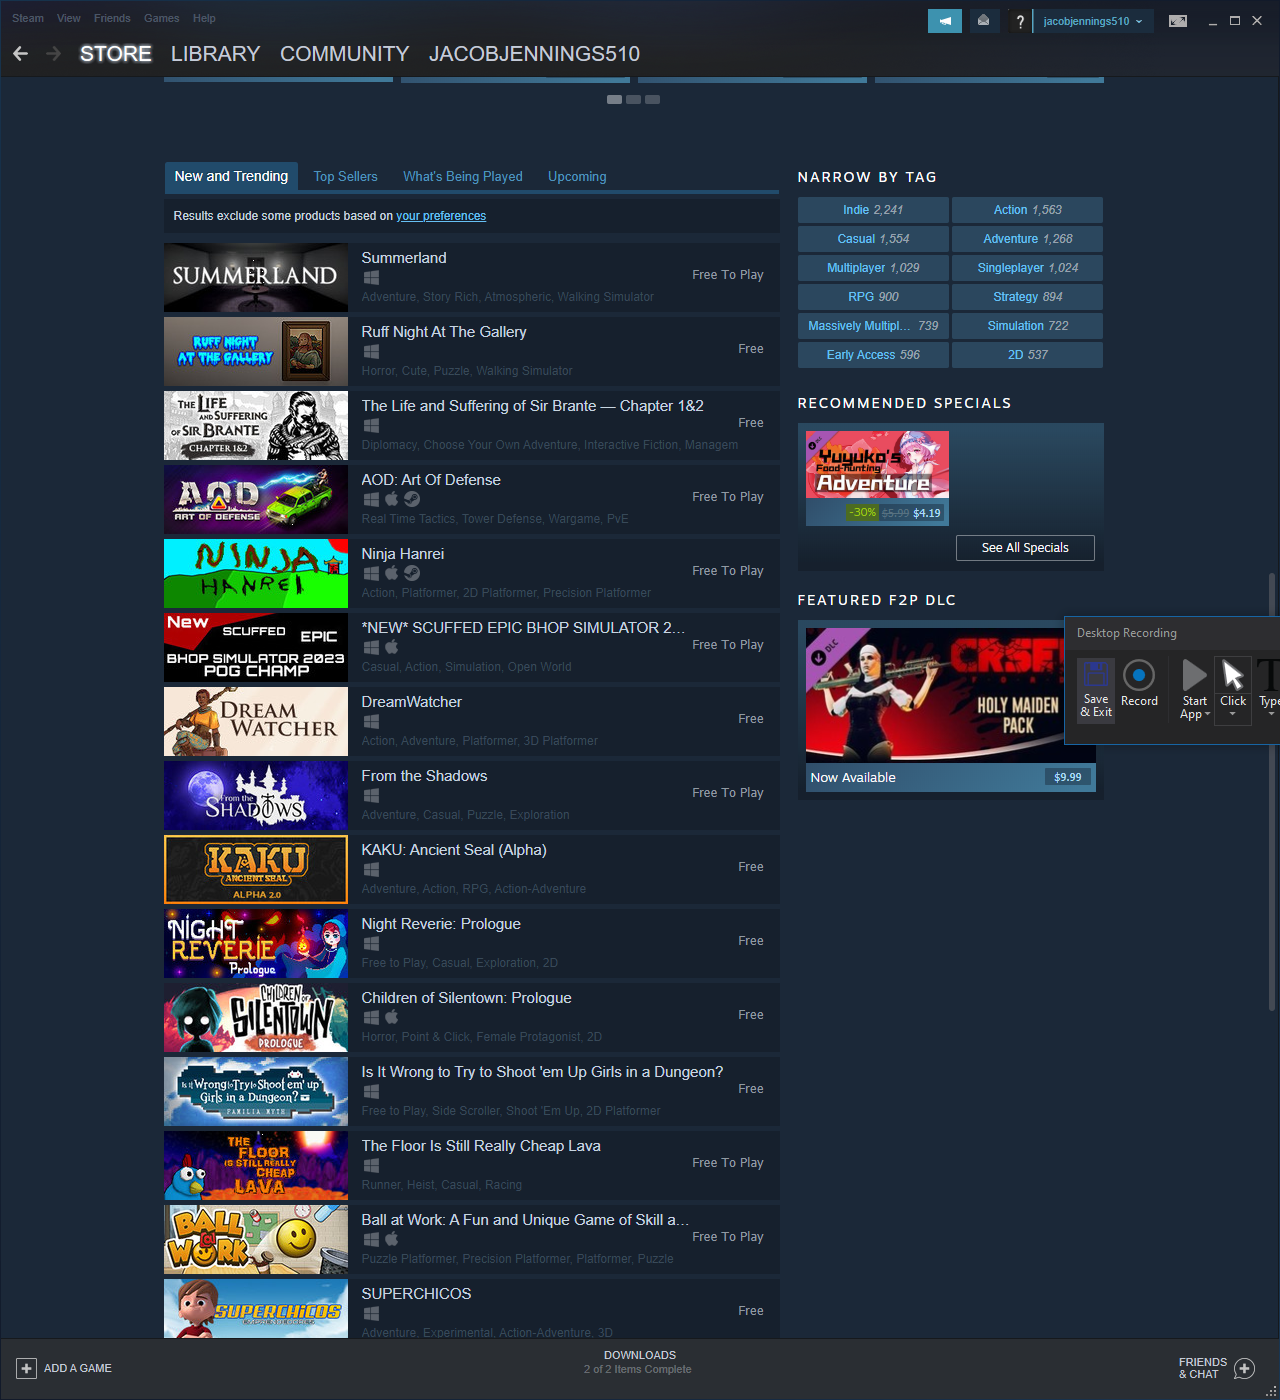
Task: A library of activities for navigating and accessing the Steam launcher and website.
Workflow: NavigateToFreeGames

Step 1: Attach Steam Client on the element in window 'Steam' (steam.exe)

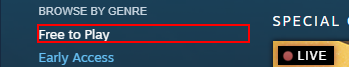
Step 2: click on the link 'Free to Play'